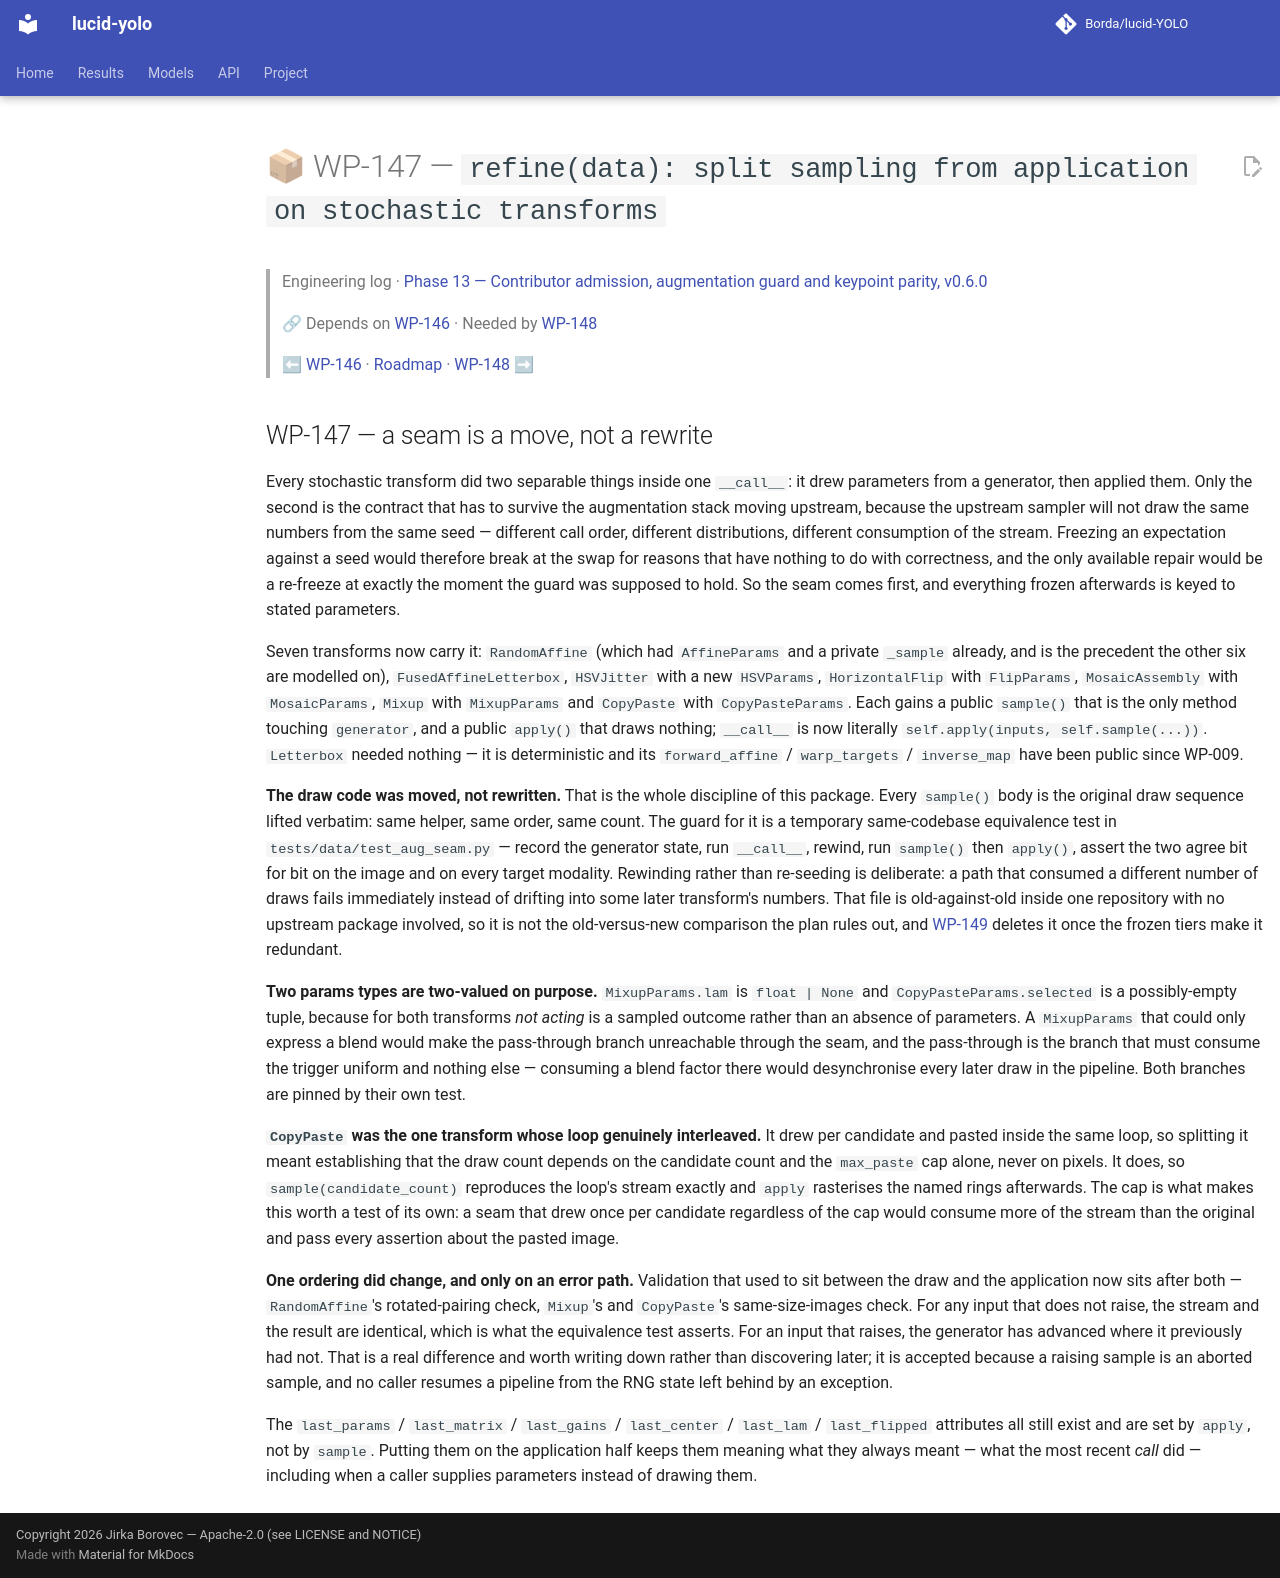

repository: Borda/lucid-YOLO · page: work_packages/wp-147/index.html · generator: mkdocs

# 📦 WP-147 — `refine(data): split sampling from application on stochastic transforms`

> Engineering log · [Phase 13 — Contributor admission, augmentation guard and keypoint parity, v0.6.0](../engineering/phase-13-contributor-admission.md)
>
> 🔗 Depends on [WP-146](../work_packages/wp-146.md) · Needed by [WP-148](../work_packages/wp-148.md)
>
> ⬅ [WP-146](../work_packages/wp-146.md) · [Roadmap](../ROADMAP.md) · [WP-148](../work_packages/wp-148.md) ➡

<!-- --8<-- [start:engineering] -->

## WP-147 — a seam is a move, not a rewrite

<a id="wp-147"></a>

Every stochastic transform did two separable things inside one `__call__`: it drew parameters from a generator, then applied them. Only the second is the contract that has to survive the augmentation stack moving upstream, because the upstream sampler will not draw the same numbers from the same seed — different call order, different distributions, different consumption of the stream. Freezing an expectation against a seed would therefore break at the swap for reasons that have nothing to do with correctness, and the only available repair would be a re-freeze at exactly the moment the guard was supposed to hold. So the seam comes first, and everything frozen afterwards is keyed to stated parameters.

Seven transforms now carry it: `RandomAffine` (which had `AffineParams` and a private `_sample` already, and is the precedent the other six are modelled on), `FusedAffineLetterbox`, `HSVJitter` with a new `HSVParams`, `HorizontalFlip` with `FlipParams`, `MosaicAssembly` with `MosaicParams`, `Mixup` with `MixupParams` and `CopyPaste` with `CopyPasteParams`. Each gains a public `sample()` that is the only method touching `generator`, and a public `apply()` that draws nothing; `__call__` is now literally `self.apply(inputs, self.sample(...))`. `Letterbox` needed nothing — it is deterministic and its `forward_affine` / `warp_targets` / `inverse_map` have been public since WP-009.

**The draw code was moved, not rewritten.** That is the whole discipline of this package. Every `sample()` body is the original draw sequence lifted verbatim: same helper, same order, same count. The guard for it is a temporary same-codebase equivalence test in `tests/data/test_aug_seam.py` — record the generator state, run `__call__`, rewind, run `sample()` then `apply()`, assert the two agree bit for bit on the image and on every target modality. Rewinding rather than re-seeding is deliberate: a path that consumed a different number of draws fails immediately instead of drifting into some later transform's numbers. That file is old-against-old inside one repository with no upstream package involved, so it is not the old-versus-new comparison the plan rules out, and [WP-149](../work_packages/wp-149.md) deletes it once the frozen tiers make it redundant.

**Two params types are two-valued on purpose.** `MixupParams.lam` is `float | None` and `CopyPasteParams.selected` is a possibly-empty tuple, because for both transforms *not acting* is a sampled outcome rather than an absence of parameters. A `MixupParams` that could only express a blend would make the pass-through branch unreachable through the seam, and the pass-through is the branch that must consume the trigger uniform and nothing else — consuming a blend factor there would desynchronise every later draw in the pipeline. Both branches are pinned by their own test.

**`CopyPaste` was the one transform whose loop genuinely interleaved.** It drew per candidate and pasted inside the same loop, so splitting it meant establishing that the draw count depends on the candidate count and the `max_paste` cap alone, never on pixels. It does, so `sample(candidate_count)` reproduces the loop's stream exactly and `apply` rasterises the named rings afterwards. The cap is what makes this worth a test of its own: a seam that drew once per candidate regardless of the cap would consume more of the stream than the original and pass every assertion about the pasted image.

**One ordering did change, and only on an error path.** Validation that used to sit between the draw and the application now sits after both — `RandomAffine`'s rotated-pairing check, `Mixup`'s and `CopyPaste`'s same-size-images check. For any input that does not raise, the stream and the result are identical, which is what the equivalence test asserts. For an input that raises, the generator has advanced where it previously had not. That is a real difference and worth writing down rather than discovering later; it is accepted because a raising sample is an aborted sample, and no caller resumes a pipeline from the RNG state left behind by an exception.

The `last_params` / `last_matrix` / `last_gains` / `last_center` / `last_lam` / `last_flipped` attributes all still exist and are set by `apply`, not by `sample`. Putting them on the application half keeps them meaning what they always meant — what the most recent *call* did — including when a caller supplies parameters instead of drawing them.

<!-- --8<-- [end:engineering] -->
